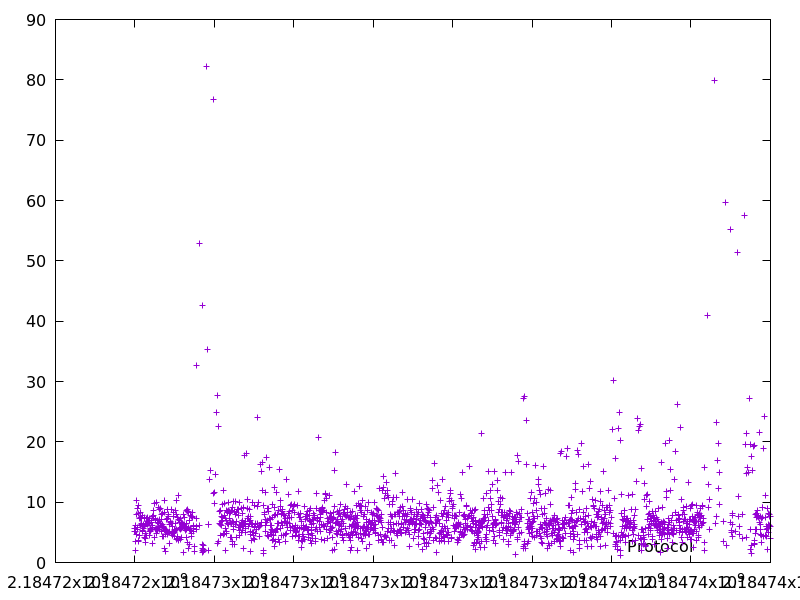

Source data for this figure (header and first rows):
2184723994.2807055, 5.719043
2184724001, 5.192
2184724005, 3.552
2184724011, 5.101
2184724015, 2.028
2184724021, 6.099
2184724028, 4.687
2184724036, 8.055
2184724047, 10.28
2184724057, 9.024
2184724067, 5.867
2184724072, 5.487
2184724081, 8.113
2184724084, 3.666
2184724091, 3.471
2184724100, 9.398
2184724105, 4.537
2184724115, 7.269
2184724123, 4.531
2184724130, 7.412
2184724139, 8.245
2184724146, 6.141
2184724153, 7.294
2184724159, 6.331
2184724166, 6.554
2184724175, 7.282
2184724183, 7.871
2184724190, 5.143
2184724195, 5.308
2184724201, 5.931
2184724207, 5.573
2184724222, 6.328
2184724229, 7.432
2184724235, 6.065
2184724240, 4.167
2184724251, 7.39
2184724258, 4.882
2184724262, 3.301
2184724270, 6.325
2184724274, 3.996
2184724281, 4.515
2184724289, 7.249
2184724300, 6.419
2184724307, 6.754
2184724313, 6.271
2184724321, 7.496
2184724329, 6.605
2184724339, 6.987
2184724345, 6.419
2184724355, 7.284
2184724361, 5.174
2184724371, 6.551
2184724376, 4.443
2184724381, 5.107
2184724386, 5.278
2184724393, 5.488
2184724399, 5.662
2184724406, 6.711
2184724416, 6.938
2184724428, 5.453
2184724435, 5.76
... 1,727 more rows
